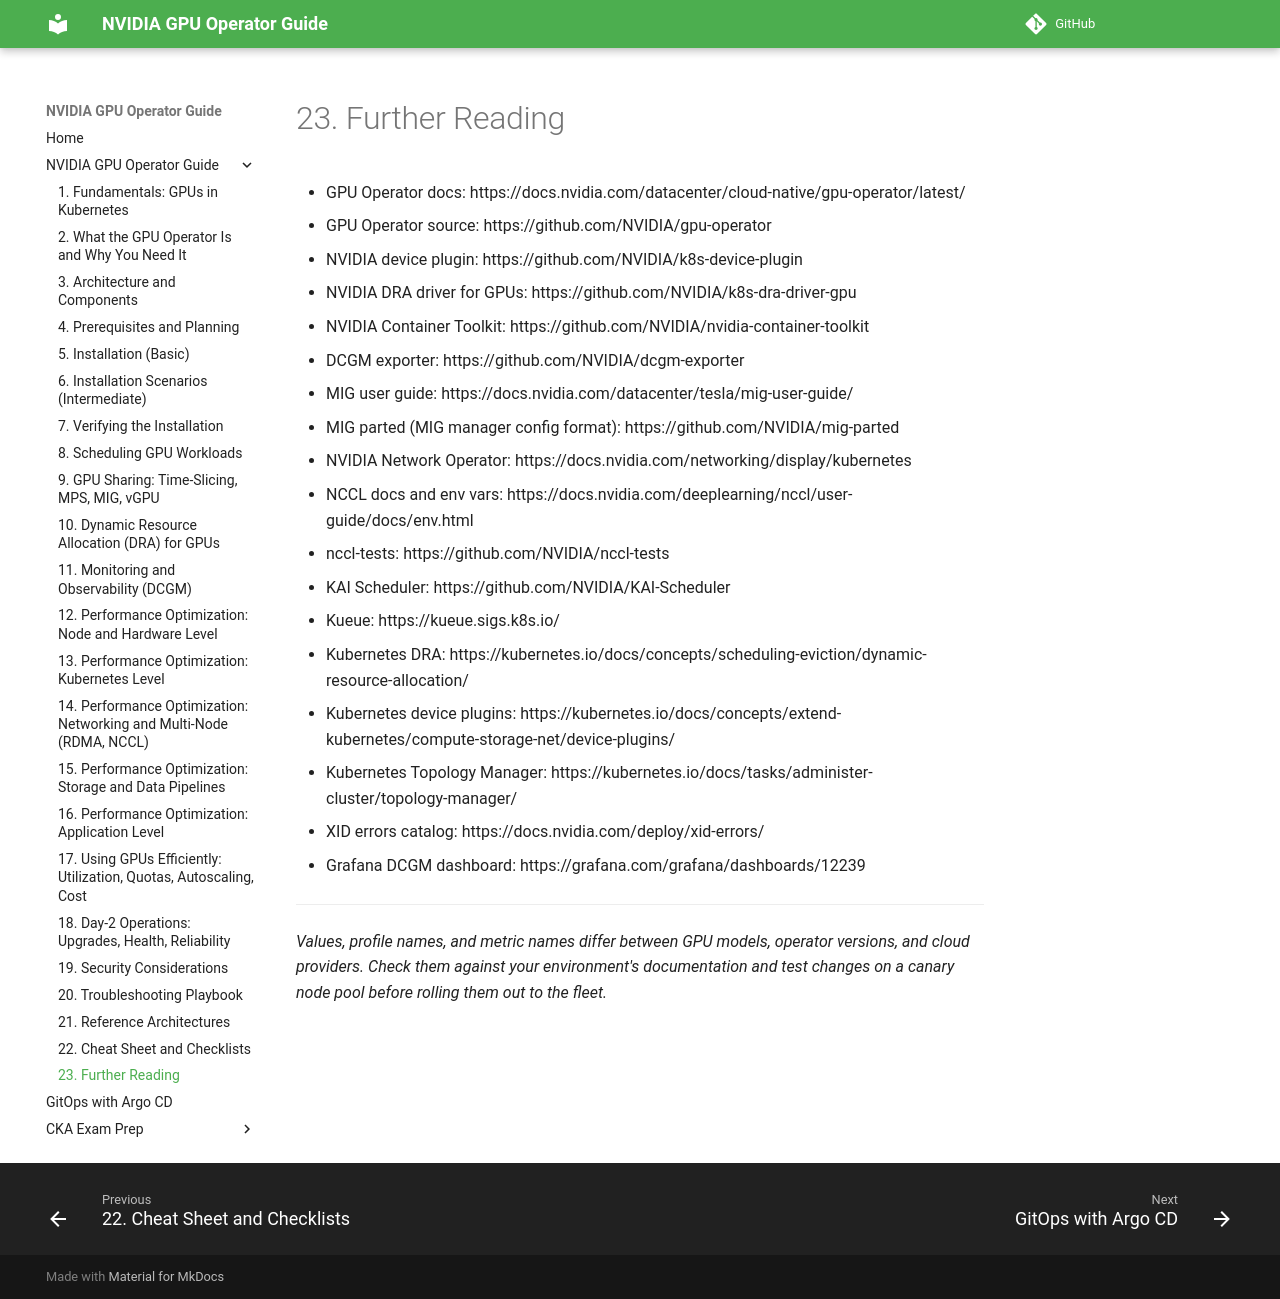

repository: hareeshmlops319/kubernetes · page: 23-further-reading/index.html · generator: mkdocs

# 23. Further Reading


- GPU Operator docs: https://docs.nvidia.com/datacenter/cloud-native/gpu-operator/latest/
- GPU Operator source: https://github.com/NVIDIA/gpu-operator
- NVIDIA device plugin: https://github.com/NVIDIA/k8s-device-plugin
- NVIDIA DRA driver for GPUs: https://github.com/NVIDIA/k8s-dra-driver-gpu
- NVIDIA Container Toolkit: https://github.com/NVIDIA/nvidia-container-toolkit
- DCGM exporter: https://github.com/NVIDIA/dcgm-exporter
- MIG user guide: https://docs.nvidia.com/datacenter/tesla/mig-user-guide/
- MIG parted (MIG manager config format): https://github.com/NVIDIA/mig-parted
- NVIDIA Network Operator: https://docs.nvidia.com/networking/display/kubernetes
- NCCL docs and env vars: https://docs.nvidia.com/deeplearning/nccl/user-guide/docs/env.html
- nccl-tests: https://github.com/NVIDIA/nccl-tests
- KAI Scheduler: https://github.com/NVIDIA/KAI-Scheduler
- Kueue: https://kueue.sigs.k8s.io/
- Kubernetes DRA: https://kubernetes.io/docs/concepts/scheduling-eviction/dynamic-resource-allocation/
- Kubernetes device plugins: https://kubernetes.io/docs/concepts/extend-kubernetes/compute-storage-net/device-plugins/
- Kubernetes Topology Manager: https://kubernetes.io/docs/tasks/administer-cluster/topology-manager/
- XID errors catalog: https://docs.nvidia.com/deploy/xid-errors/
- Grafana DCGM dashboard: https://grafana.com/grafana/dashboards/12239

---

*Values, profile names, and metric names differ between GPU models, operator versions, and cloud providers. Check them against your environment's documentation and test changes on a canary node pool before rolling them out to the fleet.*
